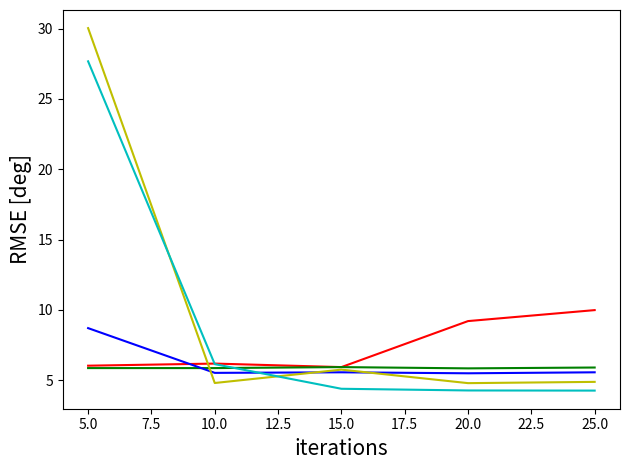
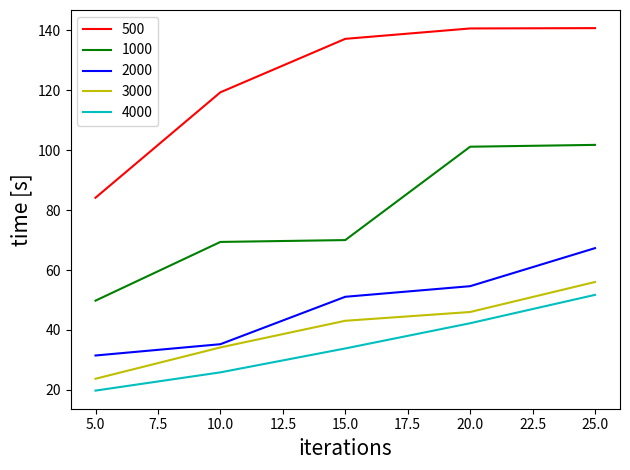
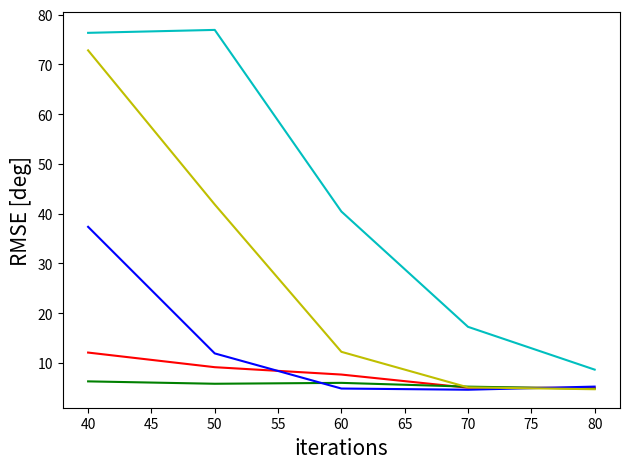
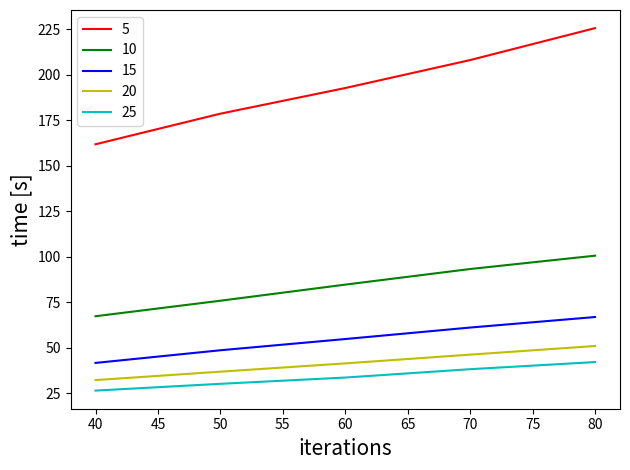

Write the Python code that produced these figures, in order.
import numpy as np
import matplotlib.pyplot as plt
from numpy import linalg as LA, sqrt


def main():

    
    pano_it=np.array([5,10,15,20,25])
    pano_packet_rmse_500=np.array([6.04,6.19,5.94,9.21,9.99])
    pano_packet_rmse_1000=np.array([5.87,5.87,5.94,5.85,5.91])
    pano_packet_rmse_2000=np.array([8.71,5.53,5.57,5.5,5.57])
    pano_packet_rmse_3000=np.array([30.03,4.81,5.76,4.8,4.89])
    pano_packet_rmse_4000=np.array([27.67,6.15,4.4,4.28,4.27])

    pano_packet_time_500=np.array([84.15,119.34,137.19,140.66,140.77])
    pano_packet_time_1000=np.array([49.79,69.39,70.01,101.18,101.79])
    pano_packet_time_2000=np.array([31.48,35.25,51.08,54.62,67.32])
    pano_packet_time_3000=np.array([23.71,34.17,43.07,46.00,56.02])
    pano_packet_time_4000 = np.array([19.76, 25.85, 33.83, 42.25, 51.72])


    # pano: RMSE
    fig_pano_rmse, ax_pano_rmse = plt.subplots()
    ax_pano_rmse.plot(pano_it, pano_packet_rmse_500, 'r-', label='500')
    ax_pano_rmse.plot(pano_it, pano_packet_rmse_1000, 'g-', label='1000')
    ax_pano_rmse.plot(pano_it, pano_packet_rmse_2000, 'b-', label='2000')
    ax_pano_rmse.plot(pano_it, pano_packet_rmse_3000, 'y-', label='3000')
    ax_pano_rmse.plot(pano_it, pano_packet_rmse_4000, 'c-', label='4000')

    # pano: time
    fig_pano_time, ax_pano_time = plt.subplots()
    ax_pano_time.plot(pano_it, pano_packet_time_500, 'r-', label='500')
    ax_pano_time.plot(pano_it, pano_packet_time_1000, 'g-', label='1000')
    ax_pano_time.plot(pano_it, pano_packet_time_2000, 'b-', label='2000')
    ax_pano_time.plot(pano_it, pano_packet_time_3000, 'y-', label='3000')
    ax_pano_time.plot(pano_it, pano_packet_time_4000, 'c-', label='4000')


    ax_pano_rmse.set_xlabel('iterations',fontsize=15)
    ax_pano_rmse.set_ylabel('RMSE [deg]',fontsize=15)
    ax_pano_time.set_xlabel('iterations',fontsize=15)
    ax_pano_time.set_ylabel('time [s]',fontsize=15)
    ax_pano_time.legend()
    fig_pano_rmse.tight_layout()
    fig_pano_time.tight_layout()


    glo_it=np.array([40,50,60,70,80])
    glo_dt_rmse_5 = np.array([12.09, 9.15, 7.67, 5.02, 4.99])
    glo_dt_rmse_10=np.array([6.30,5.82,6,5.24,4.83])
    glo_dt_rmse_15=np.array([37.36,11.92,4.86,4.62,5.25])
    glo_dt_rmse_20=np.array([72.83,41.85,12.24,5.09,4.72])
    glo_dt_rmse_25 = np.array([76.35, 76.94, 40.44, 17.26, 8.66])

    glo_dt_time_5=np.array([161.71,178.52,192.61,207.97,225.52])
    glo_dt_time_10=np.array([67.23,75.75,84.6,93.17,100.5])
    glo_dt_time_15=np.array([41.58,48.53,54.7,61.01,66.79])
    glo_dt_time_20=np.array([32.15,36.77,41.32,46.13,50.87])
    glo_dt_time_25 = np.array([26.37, 30.1, 33.54, 38.13, 42.04])


    # glo: RMSE
    fig_glo_rmse, ax_glo_rmse = plt.subplots()
    ax_glo_rmse.plot(glo_it, glo_dt_rmse_5, 'r-', label='5')
    ax_glo_rmse.plot(glo_it, glo_dt_rmse_10, 'g-', label='10')
    ax_glo_rmse.plot(glo_it, glo_dt_rmse_15, 'b-', label='15')
    ax_glo_rmse.plot(glo_it, glo_dt_rmse_20, 'y-', label='20')
    ax_glo_rmse.plot(glo_it, glo_dt_rmse_25, 'c-', label='25')

    # glo: time
    fig_glo_time, ax_glo_time = plt.subplots()
    ax_glo_time.plot(glo_it, glo_dt_time_5, 'r-', label='5')
    ax_glo_time.plot(glo_it, glo_dt_time_10, 'g-', label='10')
    ax_glo_time.plot(glo_it, glo_dt_time_15, 'b-', label='15')
    ax_glo_time.plot(glo_it, glo_dt_time_20, 'y-', label='20')
    ax_glo_time.plot(glo_it, glo_dt_time_25, 'c-', label='25')


    ax_glo_rmse.set_xlabel('iterations',fontsize=15)
    ax_glo_rmse.set_ylabel('RMSE [deg]',fontsize=15)
    ax_glo_time.set_xlabel('iterations',fontsize=15)
    ax_glo_time.set_ylabel('time [s]',fontsize=15)
    ax_glo_time.legend()
    fig_glo_rmse.tight_layout()
    fig_glo_time.tight_layout()


    plt.show()


if __name__ == '__main__':
    main()
